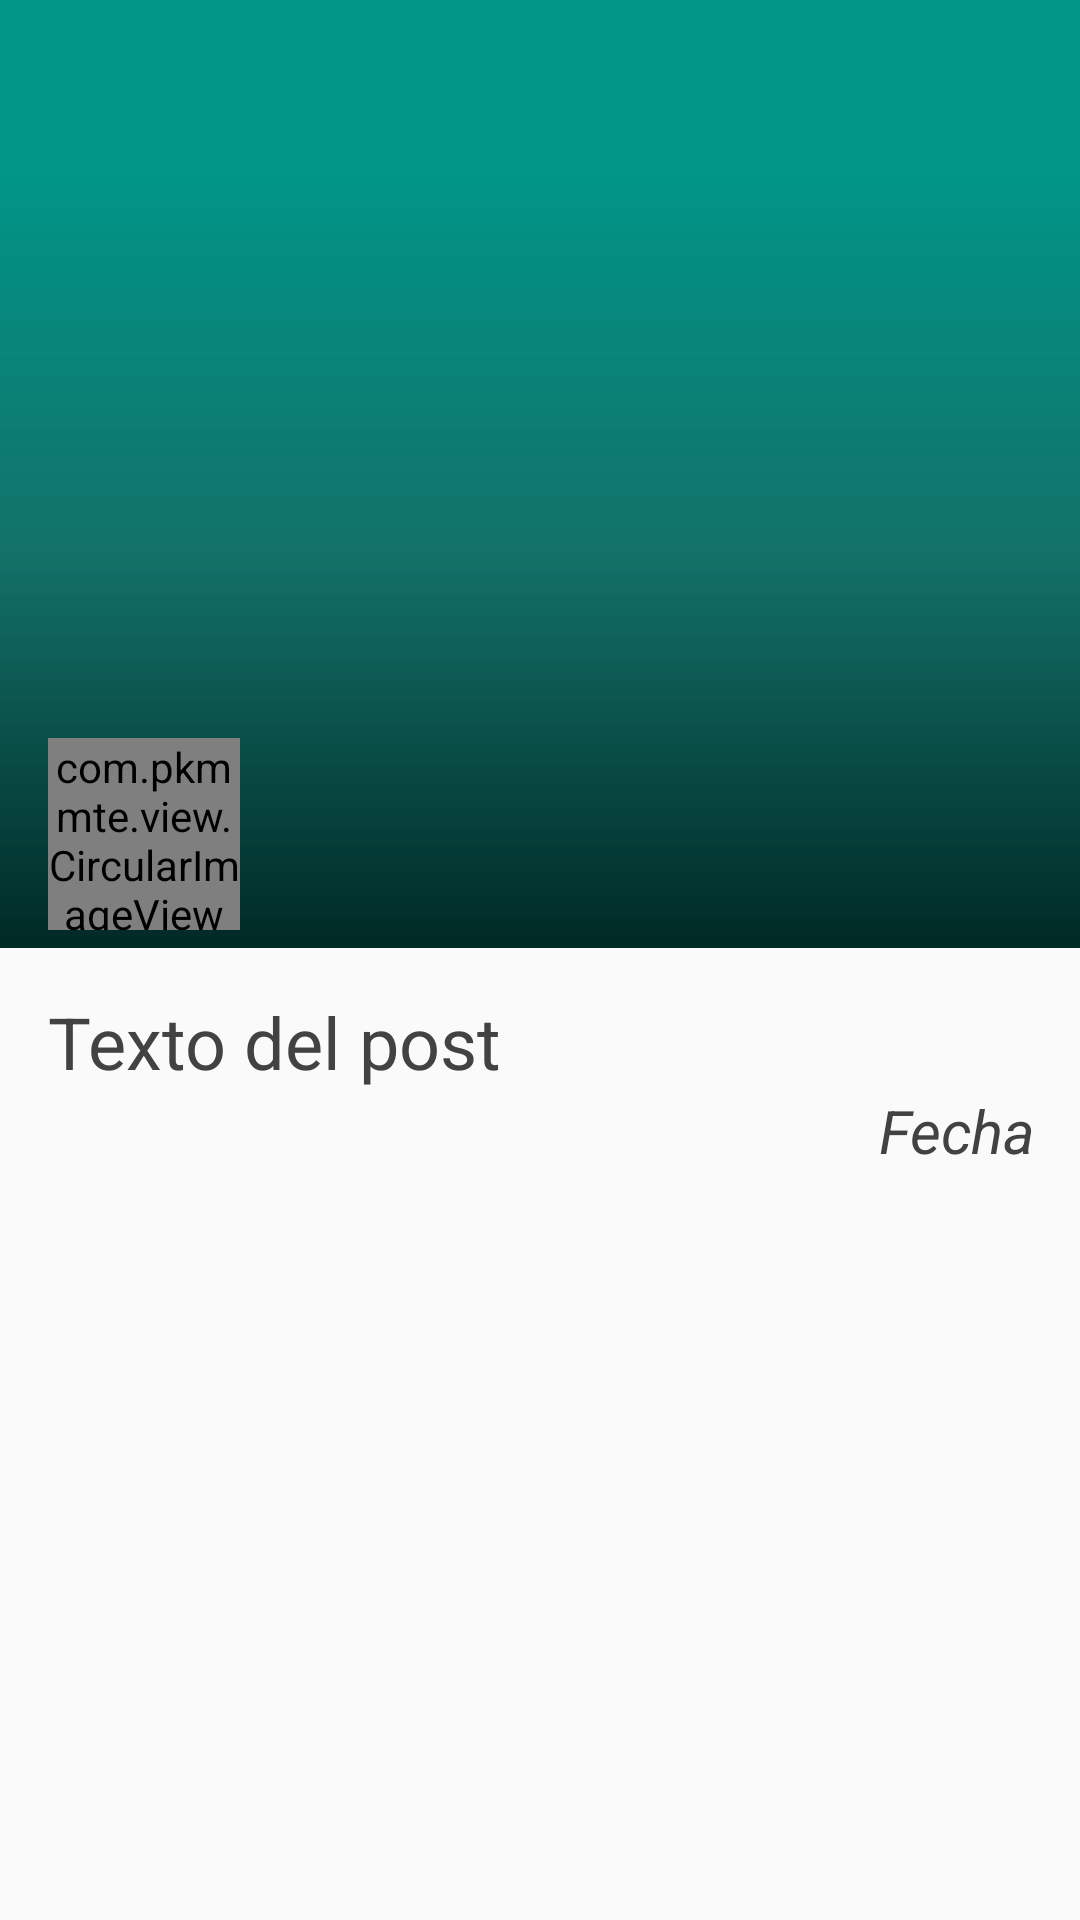

Layout XML and referenced resources for this Android screen:
<!-- AndroidManifest.xml: application theme AppTheme -->
<!-- res/layout/activity_verpost.xml -->
<?xml version="1.0" encoding="utf-8"?>
<LinearLayout
    android:layout_width="match_parent"
    android:layout_height="wrap_content"
    android:orientation="vertical"
    android:background="@color/fondo"
    xmlns:android="http://schemas.android.com/apk/res/android">

    <android.support.v7.widget.Toolbar
        android:id="@+id/toolbar"
        android:layout_width="match_parent"
        android:layout_height="wrap_content"
        style="@style/Widget.Eyem.ActionBar" />

    <ScrollView
        android:layout_width="match_parent"
        android:layout_height="match_parent"
        android:id="@+id/scrollView">

        <LinearLayout
            android:layout_width="match_parent"
            android:layout_height="match_parent"
            android:orientation="vertical">

            <FrameLayout
                android:id="@+id/header"
                android:layout_width="match_parent"
                android:layout_height="260dp"
                android:background="@color/colorPrimary">

                <ImageView
                    android:id="@+id/VP_image"
                    android:layout_width="match_parent"
                    android:layout_height="260dp"
                    android:scaleType="fitCenter"
                    android:background="@color/fondofoto"
                    android:visibility="gone"/>

                <RelativeLayout
                    android:layout_width="match_parent"
                    android:layout_height="260dp"
                    android:background="@drawable/gradient_light"
                    android:layout_gravity="left|bottom"
                    android:id="@+id/fondogradiente"/>

                <RelativeLayout
                    android:layout_width="match_parent"
                    android:layout_height="260dp"
                    android:layout_gravity="left|bottom">

                    <LinearLayout
                        android:orientation="horizontal"
                        android:layout_width="fill_parent"
                        android:layout_height="fill_parent">

                        <com.pkmmte.view.CircularImageView
                            android:id="@+id/MV_user_avatar"
                            android:layout_width="64dp"
                            android:layout_height="64dp"
                            android:layout_gravity="top|left"
                            android:layout_marginTop="190dp"
                            android:layout_marginLeft="16dp"
                            android:src="@drawable/google_default_profile_image"/>

                        <LinearLayout
                            android:layout_width="wrap_content"
                            android:layout_height="wrap_content"
                            android:orientation="horizontal"
                            android:layout_gravity="bottom|left"
                            android:layout_below="@id/user_avatar"
                            android:padding="16dp">

                            <TextView
                                android:id="@+id/VP_user_name"
                                android:layout_width="wrap_content"
                                android:layout_height="wrap_content"
                                android:textColor="@color/icons"
                                android:textSize="17sp"
                                android:textStyle="bold"
                                android:layout_marginTop="10dp" />

                        </LinearLayout>
                    </LinearLayout>
                </RelativeLayout>
            </FrameLayout>


            <LinearLayout
                android:layout_width="match_parent"
                android:layout_height="wrap_content"
                android:orientation="horizontal"
                android:layout_marginTop="15dp">

                <LinearLayout
                    android:layout_width="match_parent"
                    android:layout_height="wrap_content"
                    android:orientation="vertical"
                    android:layout_marginRight="10dp">

                    <TextView
                        android:id="@+id/VP_post_content"
                        android:layout_width="wrap_content"
                        android:layout_height="wrap_content"
                        android:text="Texto del post"
                        android:textSize="24dp"
                        android:textColor="@color/background_floating_material_dark"
                        android:layout_marginLeft="16dp"/>
                </LinearLayout>
            </LinearLayout>

            <ImageButton
                android:layout_width="110dp"
                android:layout_height="75dp"
                android:id="@+id/btnVerVideo"
                android:background="@drawable/youtubebien2"
                android:visibility="gone"
                android:layout_gravity="center_horizontal"
                android:layout_marginBottom="-15dp" />

            <TextView
                android:id="@+id/VP_post_localizacion"
                android:layout_width="match_parent"
                android:layout_height="wrap_content"
                android:text="Localización"
                android:textStyle="italic"
                android:textColor="@color/background_floating_material_dark"
                android:layout_marginLeft="10dp"
                android:layout_marginTop="10dp"
                android:layout_gravity="top|right"
                android:gravity="right"
                android:textSize="20dp"
                android:layout_marginRight="15dp"
                android:visibility="gone"/>

            <TextView
                android:id="@+id/VP_post_date"
                android:layout_width="match_parent"
                android:layout_height="wrap_content"
                android:text="Fecha"
                android:textStyle="italic"
                android:textColor="@color/background_floating_material_dark"
                android:layout_marginLeft="10dp"
                android:layout_gravity="top|right"
                android:gravity="right"
                android:textSize="20dp"
                android:layout_marginRight="15dp" />

            <LinearLayout
                android:layout_width="wrap_content"
                android:layout_height="wrap_content"
                android:orientation="horizontal"
                android:layout_gravity="right">

                <ImageButton
                    android:layout_width="32dp"
                    android:layout_height="32dp"
                    android:id="@+id/botonborrarverpost"
                    android:layout_gravity="right"
                    android:layout_margin="10dp"
                    android:background="@drawable/ic_delete_black_48dp" />
            </LinearLayout>
        </LinearLayout>
    </ScrollView>
</LinearLayout>
<!-- resources referenced by this layout -->
<resources>
  <color name="colorPrimary">#009688</color>
  <color name="fondo">@color/background_material_light</color>
  <color name="fondofoto">#ff000000</color>
  <color name="icons">#FFFFFF</color>
  <!-- drawable gradient_light (drawable) -->
  <?xml version="1.0" encoding="UTF-8"?>
  <shape xmlns:android="http://schemas.android.com/apk/res/android" android:shape="rectangle" >
  
      <gradient
          android:angle="90"
          android:endColor="#00000000"
          android:centerColor="#5f313131"
          android:startColor="#ba000000"
          android:type="linear" />
  
      <corners
          android:radius="0dp"/>
  
  </shape>
  <!-- drawable youtubebien2: png bitmap (drawable, 40493 bytes) -->
  <style name="Widget.Eyem.ActionBar" parent="Widget.AppCompat.ActionBar">
          <item name="android:background">@color/colorPrimary</item>
          <item name="theme">@style/ThemeOverlay.Eyem.ActionBar</item>
          <item name="popupTheme">@style/ThemeOverlay.AppCompat.Light</item>
      </style>
  <style name="AppTheme" parent="AppTheme.Base" />
  <style name="ThemeOverlay.Eyem.ActionBar" parent="ThemeOverlay.AppCompat.ActionBar">
          <item name="android:textColorPrimary">@color/white</item>
      </style>
  <style name="AppTheme.Base" parent="Theme.AppCompat.Light.DarkActionBar">
          <item name="colorPrimary">@color/colorPrimary</item>
          <item name="colorPrimaryDark">@color/colorPrimary</item>
          <item name="android:windowNoTitle">true</item>
          <item name="windowActionBar">false</item>
          <item name="drawerArrowStyle">@style/DrawerArrowStyle</item>
          <item name="colorControlActivated">@color/colorPrimary</item>
          
          <item name="colorSwitchThumbNormal">@color/material_blue_grey_800</item>
          
          <item name="android:colorForeground">@color/material_blue_grey_950</item>
      </style>
  <color name="white">#ffffff</color>
  <style name="DrawerArrowStyle" parent="Widget.AppCompat.DrawerArrowToggle">
          <item name="spinBars">true</item>
          <item name="color">@android:color/white</item>
      </style>
</resources>
